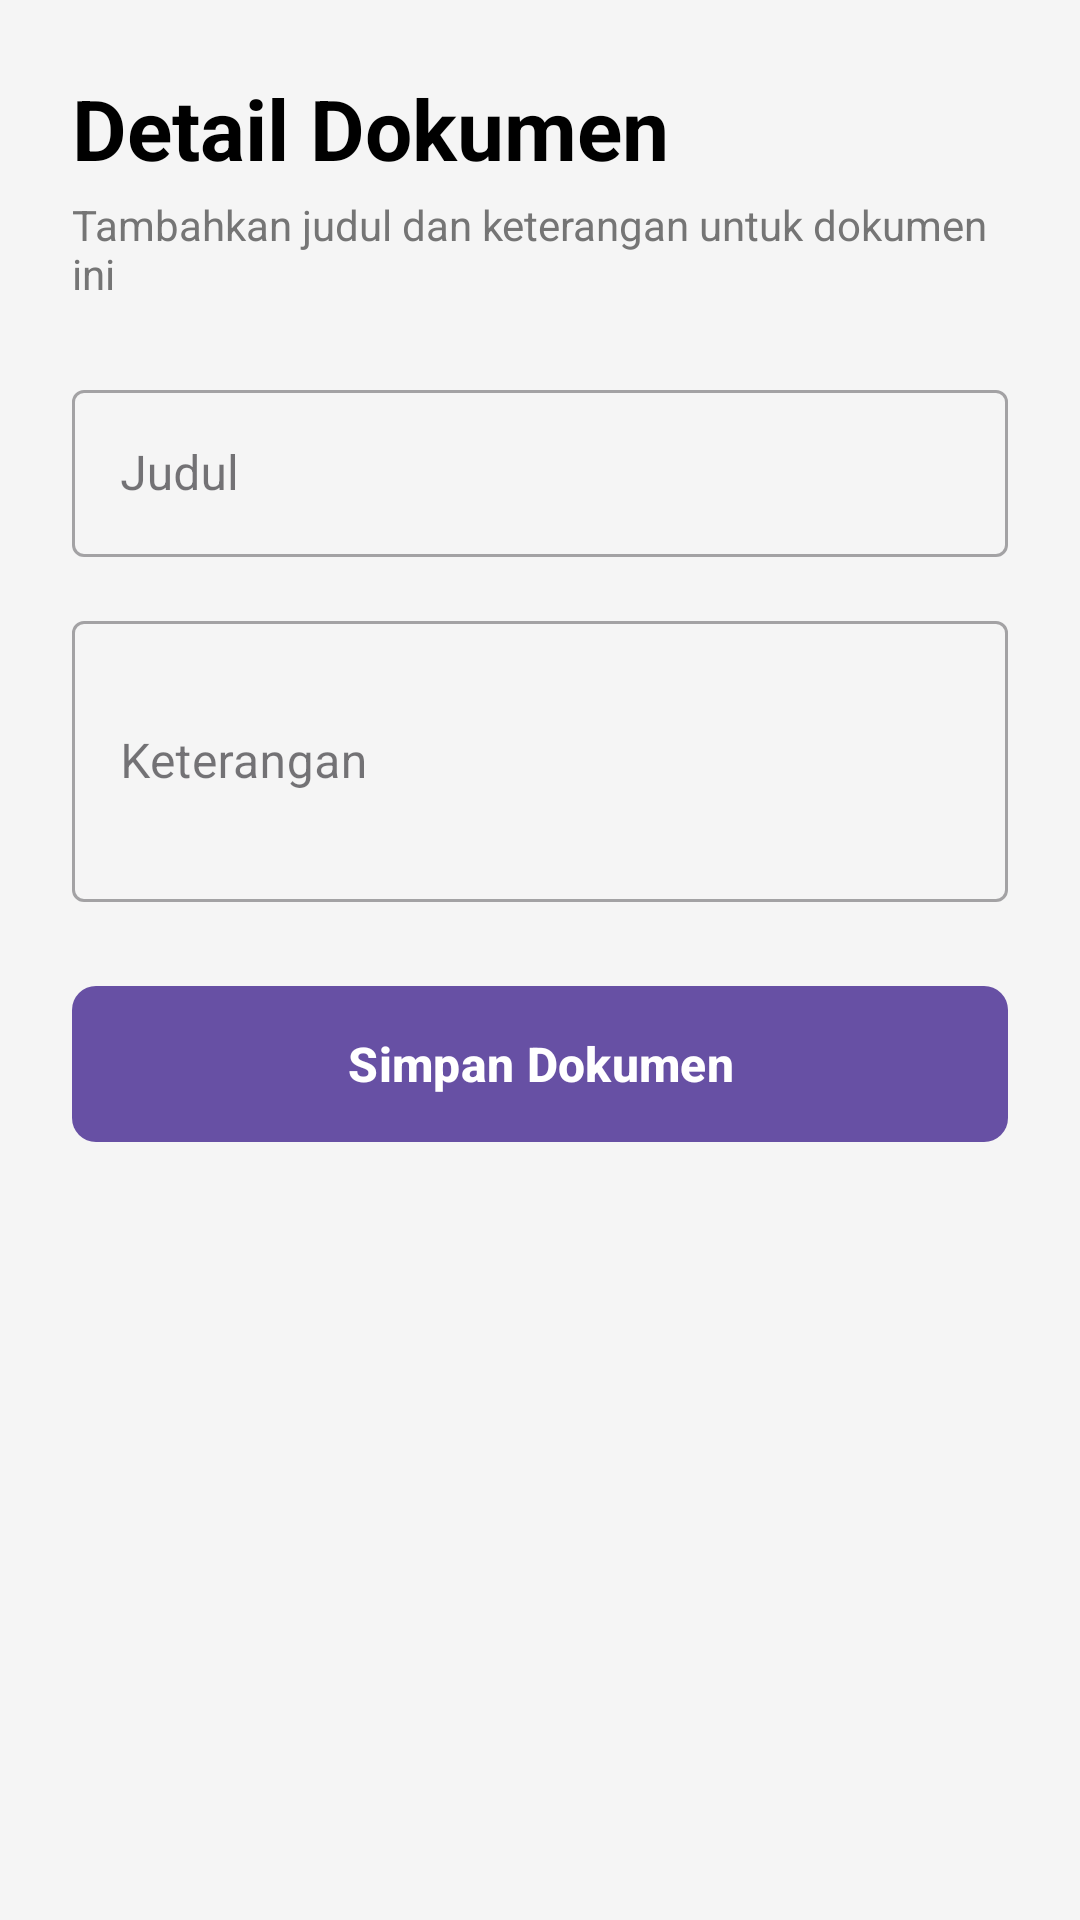

The Android layout XML behind this screen, and the referenced resources:
<!-- AndroidManifest.xml: application theme Theme.ProjectSkripsi -->
<!-- res/layout/activity_document_meta.xml -->
<?xml version="1.0" encoding="utf-8"?>
<FrameLayout xmlns:android="http://schemas.android.com/apk/res/android"
    xmlns:app="http://schemas.android.com/apk/res-auto"
    android:layout_width="match_parent"
    android:layout_height="match_parent"
    android:background="#F5F5F5">

    
    <ScrollView
        android:layout_width="match_parent"
        android:layout_height="match_parent"
        android:fillViewport="true">

        <LinearLayout
            android:layout_width="match_parent"
            android:layout_height="wrap_content"
            android:orientation="vertical"
            android:padding="24dp">

            <TextView
                android:layout_width="wrap_content"
                android:layout_height="wrap_content"
                android:text="Detail Dokumen"
                android:textSize="28sp"
                android:textStyle="bold"
                android:textColor="@color/black"
                android:layout_marginBottom="4dp" />

            <TextView
                android:layout_width="wrap_content"
                android:layout_height="wrap_content"
                android:text="Tambahkan judul dan keterangan untuk dokumen ini"
                android:textSize="14sp"
                android:textColor="#757575"
                android:layout_marginBottom="24dp" />

            
            <com.google.android.material.textfield.TextInputLayout
                style="@style/Widget.MaterialComponents.TextInputLayout.OutlinedBox"
                android:layout_width="match_parent"
                android:layout_height="wrap_content"
                android:hint="Judul"
                android:layout_marginBottom="16dp">

                <com.google.android.material.textfield.TextInputEditText
                    android:id="@+id/etTitle"
                    android:layout_width="match_parent"
                    android:layout_height="wrap_content"
                    android:inputType="textCapWords" />
            </com.google.android.material.textfield.TextInputLayout>

            
            <com.google.android.material.textfield.TextInputLayout
                style="@style/Widget.MaterialComponents.TextInputLayout.OutlinedBox"
                android:layout_width="match_parent"
                android:layout_height="wrap_content"
                android:hint="Keterangan"
                android:layout_marginBottom="24dp">

                <com.google.android.material.textfield.TextInputEditText
                    android:id="@+id/etDescription"
                    android:layout_width="match_parent"
                    android:layout_height="wrap_content"
                    android:inputType="textMultiLine"
                    android:minLines="3" />
            </com.google.android.material.textfield.TextInputLayout>

            <com.google.android.material.button.MaterialButton
                android:id="@+id/btnSave"
                android:layout_width="match_parent"
                android:layout_height="60dp"
                android:text="Simpan Dokumen"
                android:textSize="16sp"
                android:textStyle="bold"
                app:cornerRadius="8dp" />

        </LinearLayout>
    </ScrollView>

    
    <RelativeLayout
        android:id="@+id/layoutLoading"
        android:layout_width="match_parent"
        android:layout_height="match_parent"
        android:background="#80000000"
        android:clickable="true"
        android:focusable="true"
        android:visibility="gone"
        android:gravity="center">

        <com.google.android.material.card.MaterialCardView
            android:layout_width="wrap_content"
            android:layout_height="wrap_content"
            app:cardCornerRadius="16dp"
            app:cardElevation="8dp">

            <LinearLayout
                android:layout_width="wrap_content"
                android:layout_height="wrap_content"
                android:orientation="vertical"
                android:padding="24dp"
                android:gravity="center">

                <ProgressBar
                    android:layout_width="50dp"
                    android:layout_height="50dp"
                    android:indeterminate="true"
                    android:layout_marginBottom="16dp" />

                <TextView
                    android:id="@+id/tvLoadingStatus"
                    android:layout_width="wrap_content"
                    android:layout_height="wrap_content"
                    android:text="Uploading image..."
                    android:textStyle="bold"
                    android:textColor="@color/black" />

            </LinearLayout>
        </com.google.android.material.card.MaterialCardView>

    </RelativeLayout>

</FrameLayout>
<!-- resources referenced by this layout -->
<resources>
  <style name="Theme.ProjectSkripsi" parent="Base.Theme.ProjectSkripsi" />
  <style name="Base.Theme.ProjectSkripsi" parent="Theme.Material3.DayNight.NoActionBar">
          
          
      </style>
  <!-- not gathered from this repository: default colours our renderer supplied (Android Studio template values) -->
  <color name="black">#FF000000</color>
</resources>
